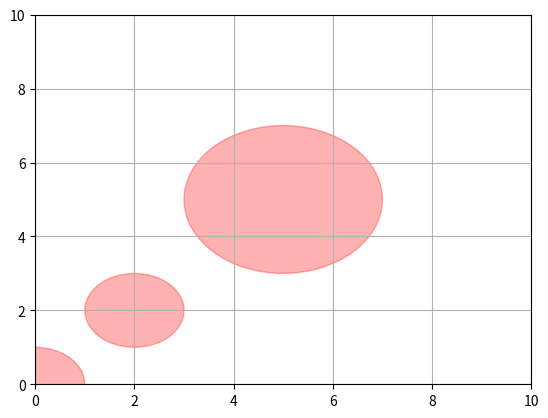

The matplotlib source for this figure:
import matplotlib.pyplot as plot

def main():
	obs = [((0,0),1), ((2,2),1), ((5,5),2)]
	vis = Visualizer(0,10,0,10,obs)
	vis.done()

class Visualizer:

	def __init__(self, xmin, xmax, ymin, ymax, obstacles):
		
		## State Space Bounds ##
		self.xmin = xmin
		self.xmax = xmax
		self.ymin = ymin
		self.ymax = ymax

		## Initialize Plot ##
		self.figure = plot.gcf()
		
		plot.xlim(self.xmin,self.xmax)
		plot.ylim(self.ymin,self.ymax)
		plot.grid(True)

		## Draw Obstacles ##
		self.obstacles = obstacles
		for obstacle in self.obstacles:
			self.figure.gca().add_artist(plot.Circle(obstacle[0],
												obstacle[1],
												color='r',
												alpha=0.3))

	def draw_initial(self, x):
		plot.plot((x[0]), (x[1]), 'og')

	def draw_edge(self, x1, x2):
		plot.plot((x1[0],x2[0]), (x1[1],x2[1]), '.-k')

	def done(self, block=True):
		plot.show(block=block)

if __name__ == "__main__":
	main()
